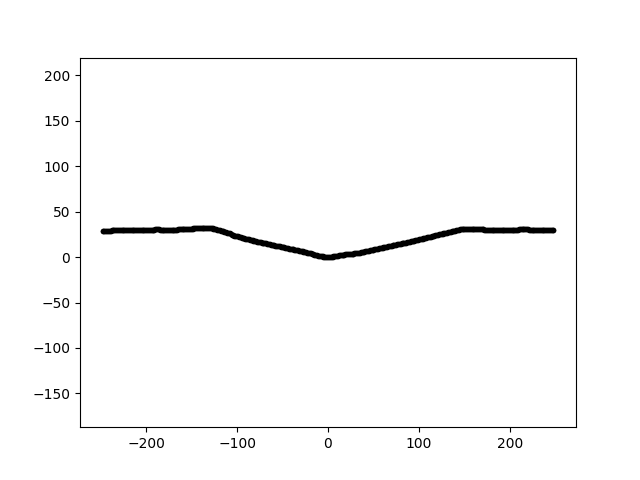

The data file committed next to this chart (first rows):
0.000000000000000000e+00, 0.000000000000000000e+00, 0.000000000000000000e+00
3.300000000000000000e+01, 0.000000000000000000e+00, 4.568830914140349364e+00
-2.230000000000000000e+02, 0.000000000000000000e+00, 2.987680189645763562e+01
6.600000000000000000e+01, 0.000000000000000000e+00, 1.178570889507983566e+01
-1.900000000000000000e+02, 0.000000000000000000e+00, 3.037757997562761147e+01
9.900000000000000000e+01, 0.000000000000000000e+00, 1.908411067628317426e+01
-1.570000000000000000e+02, 0.000000000000000000e+00, 3.078343382877577028e+01
1.320000000000000000e+02, 0.000000000000000000e+00, 2.722022719434389160e+01
-1.240000000000000000e+02, 0.000000000000000000e+00, 3.086252952536645466e+01
1.650000000000000000e+02, 0.000000000000000000e+00, 3.066970442941754982e+01
-9.100000000000000000e+01, 0.000000000000000000e+00, 2.032963416736808426e+01
1.980000000000000000e+02, 0.000000000000000000e+00, 2.973355931064898527e+01
-5.800000000000000000e+01, 0.000000000000000000e+00, 1.259544117147846976e+01
2.310000000000000000e+02, 0.000000000000000000e+00, 3.008823677249850448e+01
-2.500000000000000000e+01, 0.000000000000000000e+00, 5.469243393307351653e+00
8.000000000000000000e+00, 0.000000000000000000e+00, 9.846342295544445733e-01
-2.480000000000000000e+02, 0.000000000000000000e+00, 2.895550960379605954e+01
4.100000000000000000e+01, 0.000000000000000000e+00, 6.283246803416744797e+00
-2.150000000000000000e+02, 0.000000000000000000e+00, 3.016035147878217515e+01
7.400000000000000000e+01, 0.000000000000000000e+00, 1.352595149391038376e+01
-1.820000000000000000e+02, 0.000000000000000000e+00, 2.995580352484780917e+01
1.070000000000000000e+02, 0.000000000000000000e+00, 2.113136989528304355e+01
-1.490000000000000000e+02, 0.000000000000000000e+00, 3.141047759179242860e+01
1.400000000000000000e+02, 0.000000000000000000e+00, 2.919682489867825836e+01
-1.160000000000000000e+02, 0.000000000000000000e+00, 2.855961885743484174e+01
1.730000000000000000e+02, 0.000000000000000000e+00, 3.027854712599175002e+01
-8.300000000000000000e+01, 0.000000000000000000e+00, 1.846974162241419037e+01
2.060000000000000000e+02, 0.000000000000000000e+00, 2.965980034399377985e+01
-5.000000000000000000e+01, 0.000000000000000000e+00, 1.097786702626288502e+01
2.390000000000000000e+02, 0.000000000000000000e+00, 3.006694533350928111e+01
-1.700000000000000000e+01, 0.000000000000000000e+00, 3.370909470394167329e+00
1.600000000000000000e+01, 0.000000000000000000e+00, 2.703324217831735155e+00
-2.400000000000000000e+02, 0.000000000000000000e+00, 2.922147224846428060e+01
4.900000000000000000e+01, 0.000000000000000000e+00, 7.988570953873889380e+00
-2.070000000000000000e+02, 0.000000000000000000e+00, 3.015837406142931343e+01
8.200000000000000000e+01, 0.000000000000000000e+00, 1.535483207178052112e+01
-1.740000000000000000e+02, 0.000000000000000000e+00, 2.995821880237630808e+01
1.150000000000000000e+02, 0.000000000000000000e+00, 2.301852099201214230e+01
-1.410000000000000000e+02, 0.000000000000000000e+00, 3.207376549194728454e+01
1.480000000000000000e+02, 0.000000000000000000e+00, 3.100969480703878389e+01
-1.080000000000000000e+02, 0.000000000000000000e+00, 2.605914476829038051e+01
1.810000000000000000e+02, 0.000000000000000000e+00, 2.992176195292258001e+01
-7.500000000000000000e+01, 0.000000000000000000e+00, 1.620073647821975271e+01
2.140000000000000000e+02, 0.000000000000000000e+00, 3.037434986712192142e+01
-4.200000000000000000e+01, 0.000000000000000000e+00, 9.164839012125497675e+00
2.470000000000000000e+02, 0.000000000000000000e+00, 2.940524142665250906e+01
-9.000000000000000000e+00, 0.000000000000000000e+00, 1.116160507741597030e+00
2.400000000000000000e+01, 0.000000000000000000e+00, 3.295429392008387026e+00
-2.320000000000000000e+02, 0.000000000000000000e+00, 2.952392400914152404e+01
5.700000000000000000e+01, 0.000000000000000000e+00, 9.692270925303930085e+00
-1.990000000000000000e+02, 0.000000000000000000e+00, 3.017658577800487762e+01
9.000000000000000000e+01, 0.000000000000000000e+00, 1.689899484087253256e+01
-1.660000000000000000e+02, 0.000000000000000000e+00, 3.033809857179477376e+01
1.230000000000000000e+02, 0.000000000000000000e+00, 2.510660180594594237e+01
-1.330000000000000000e+02, 0.000000000000000000e+00, 3.224626869250187156e+01
1.560000000000000000e+02, 0.000000000000000000e+00, 3.135099821233750106e+01
-1.000000000000000000e+02, 0.000000000000000000e+00, 2.281559615861932855e+01
1.890000000000000000e+02, 0.000000000000000000e+00, 2.982257304504793183e+01
-6.700000000000000000e+01, 0.000000000000000000e+00, 1.476036331893611475e+01
2.220000000000000000e+02, 0.000000000000000000e+00, 3.029841687803056516e+01
-3.400000000000000000e+01, 0.000000000000000000e+00, 7.471685899824478838e+00
... 436 more rows
